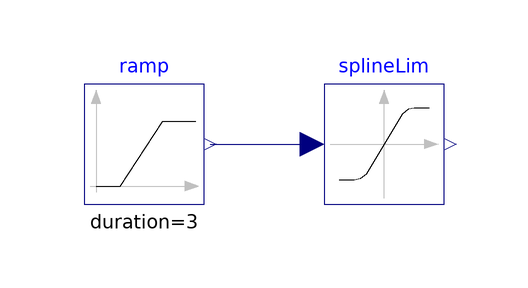

The component connection diagram of the Modelica model below, drawn from its own Placement and Line annotations.

model TestSplineLim "Model for testing the SplineLim model"


//________________________________________________________________________________//
// Component of the TransiEnt Library, version: 2.0.1                             //
//                                                                                //
// Licensed by Hamburg University of Technology under the 3-BSD-clause.           //
// Copyright 2021, Hamburg University of Technology.                              //
//________________________________________________________________________________//
//                                                                                //
// TransiEnt.EE, ResiliEntEE, IntegraNet and IntegraNet II are research projects  //
// supported by the German Federal Ministry of Economics and Energy               //
// (FKZ 03ET4003, 03ET4048, 0324027 and 03EI1008).                                //
// The TransiEnt Library research team consists of the following project partners://
// Institute of Engineering Thermodynamics (Hamburg University of Technology),    //
// Institute of Energy Systems (Hamburg University of Technology),                //
// Institute of Electrical Power and Energy Technology                            //
// (Hamburg University of Technology)                                             //
// Fraunhofer Institute for Environmental, Safety, and Energy Technology UMSICHT, //
// Gas- und Wärme-Institut Essen						  //
// and                                                                            //
// XRG Simulation GmbH (Hamburg, Germany).                                        //
//________________________________________________________________________________//




  extends TransiEnt.Basics.Icons.Checkmodel;

  Modelica.Blocks.Sources.Ramp ramp(
    duration=3,
    offset=-1,
    startTime=0,
    height=3)
    annotation (Placement(transformation(extent={{-40,0},{-20,20}})));
  TransiEnt.Basics.Blocks.SplineLim splineLim annotation (Placement(transformation(extent={{0,0},{20,20}})));
equation
  connect(ramp.y, splineLim.u) annotation (Line(
      points={{-19,10},{-2,10}},
      color={0,0,127},
      smooth=Smooth.None));
  annotation (Diagram(coordinateSystem(preserveAspectRatio=false, extent={{-100,-100},{100,100}}),
                                    graphics),
    experiment(StopTime=3),
    __Dymola_experimentSetupOutput,
    Documentation(info="<html>
<h4><span style=\"color: #008000\">1. Purpose of model</span></h4>
<p>Test environment for SplineLim</p>
<h4><span style=\"color: #008000\">2. Level of detail, physical effects considered, and physical insight</span></h4>
<p>(Purely technical component without physical modeling.)</p>
<h4><span style=\"color: #008000\">3. Limits of validity </span></h4>
<p>(Purely technical component without physical modeling.)</p>
<h4><span style=\"color: #008000\">4. Interfaces</span></h4>
<p>(no remarks)</p>
<h4><span style=\"color: #008000\">5. Nomenclature</span></h4>
<p>(no elements)</p>
<h4><span style=\"color: #008000\">6. Governing Equations</span></h4>
<p>(no equations)</p>
<h4><span style=\"color: #008000\">7. Remarks for Usage</span></h4>
<p>(no remarks)</p>
<h4><span style=\"color: #008000\">8. Validation</span></h4>
<p>(no validation or testing necessary)</p>
<h4><span style=\"color: #008000\">9. References</span></h4>
<p>(no remarks)</p>
<h4><span style=\"color: #008000\">10. Version History</span></h4>
</html>"));
end TestSplineLim;